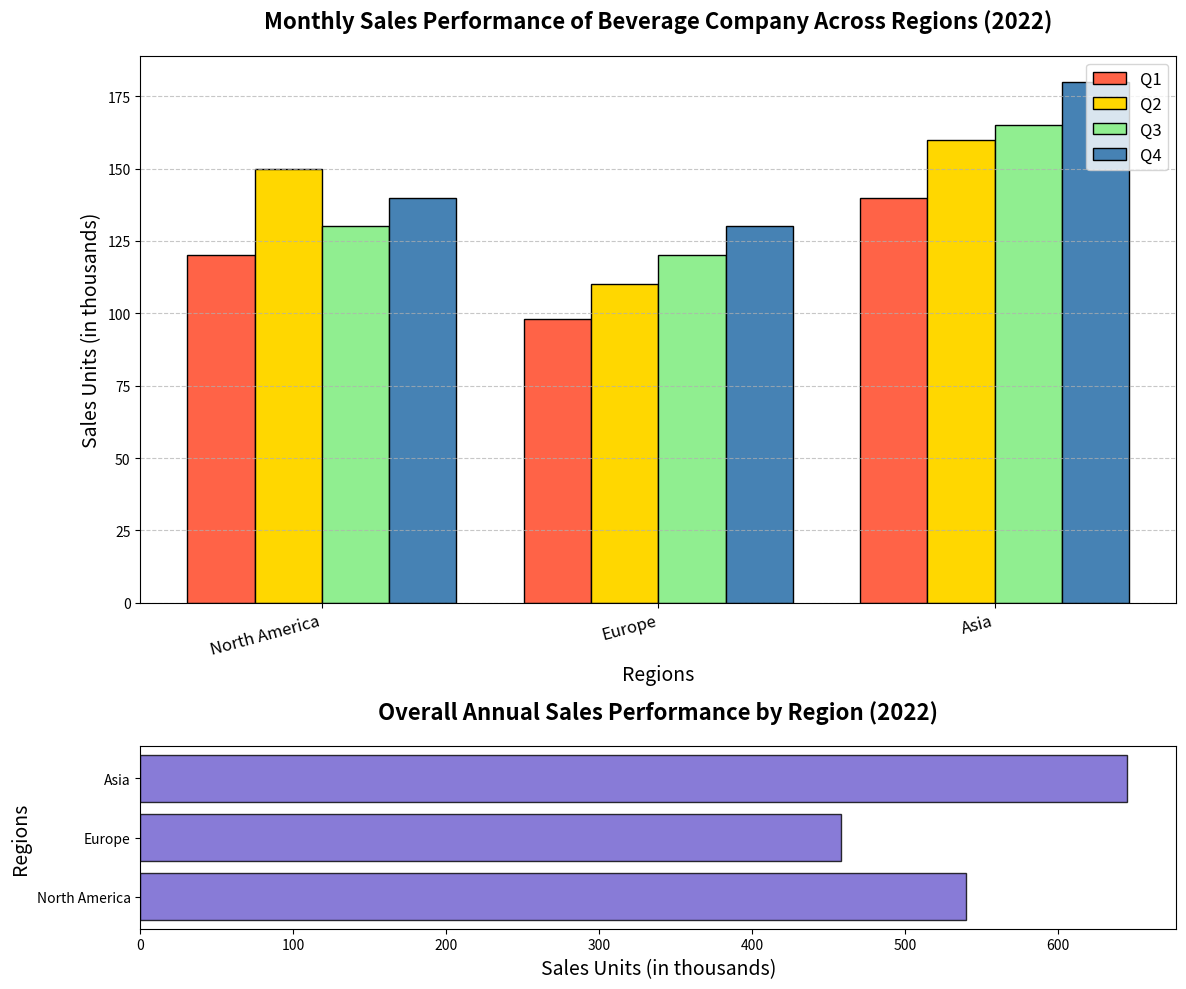

Here is the Python script that generated this plot:
import matplotlib.pyplot as plt
import numpy as np

# Data for the plot (excluding South America and Africa)
regions = ['North America', 'Europe', 'Asia']
q1_sales = [120, 98, 140]
q2_sales = [150, 110, 160]
q3_sales = [130, 120, 165]
q4_sales = [140, 130, 180]

# Create a figure and set of subplots with 2 subplots
fig, (ax1, ax2) = plt.subplots(2, 1, figsize=(12, 10), gridspec_kw={'height_ratios': [3, 1]})

# Define bar width and bar positions
bar_width = 0.2
bar_positions = np.arange(len(regions))

# Plotting Sales Data by Quarter
ax1.bar(bar_positions - 1.5 * bar_width, q1_sales, width=bar_width, color='#FF6347', edgecolor='black', label='Q1')
ax1.bar(bar_positions - 0.5 * bar_width, q2_sales, width=bar_width, color='#FFD700', edgecolor='black', label='Q2')
ax1.bar(bar_positions + 0.5 * bar_width, q3_sales, width=bar_width, color='#90EE90', edgecolor='black', label='Q3')
ax1.bar(bar_positions + 1.5 * bar_width, q4_sales, width=bar_width, color='#4682B4', edgecolor='black', label='Q4')

# Titles and labels
ax1.set_title('Monthly Sales Performance of Beverage Company Across Regions (2022)', fontsize=16, fontweight='bold', pad=20)
ax1.set_xlabel('Regions', fontsize=14)
ax1.set_ylabel('Sales Units (in thousands)', fontsize=14)

# Set x-ticks and labels
ax1.set_xticks(bar_positions)
ax1.set_xticklabels(regions, rotation=15, ha='right', fontsize=12)

# Adding legend
ax1.legend(loc='upper right', fontsize=12)

# Gridlines for y-axis
ax1.yaxis.grid(True, linestyle='--', alpha=0.7)

# Plotting overall sales data
regional_labels = regions
overall_sales = np.array(q1_sales) + np.array(q2_sales) + np.array(q3_sales) + np.array(q4_sales)

ax2.barh(regional_labels, overall_sales, color='#6A5ACD', edgecolor='black', alpha=0.8)

# Titles and labels for horizontal bar chart
ax2.set_title('Overall Annual Sales Performance by Region (2022)', fontsize=16, fontweight='bold', pad=20)
ax2.set_xlabel('Sales Units (in thousands)', fontsize=14)
ax2.set_ylabel('Regions', fontsize=14)

# Adding value labels for each bar
for i in range(len(overall_sales)):
    ax2.text(overall_sales[i] + 5, i, f'{overall_sales[i]}K', va='center', ha='left', fontsize=12, color='white', fontweight='bold')

# Automatically adjust layout
plt.tight_layout()

# Display the plots
plt.show()
